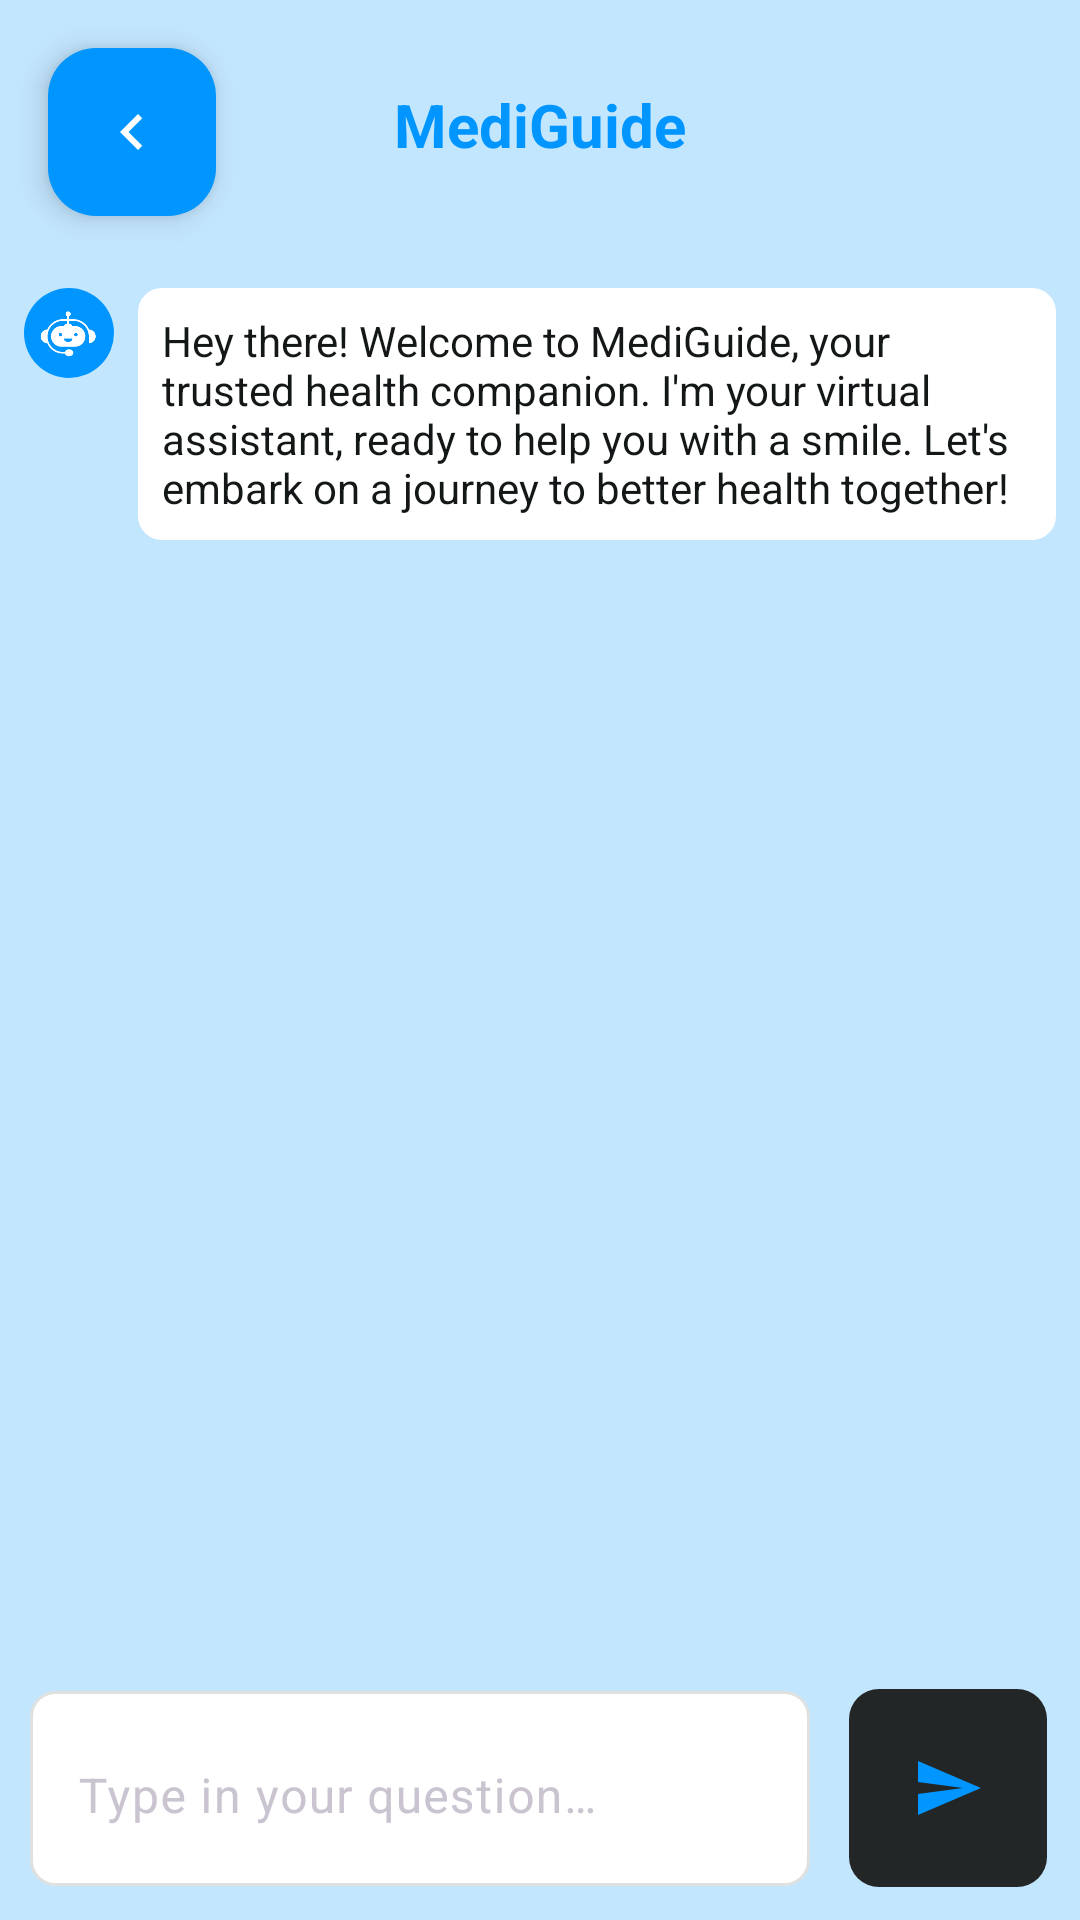

Android layout source for this screen:
<!-- AndroidManifest.xml: application theme Theme.MediGuide -->
<!-- res/layout/fragment_chat.xml -->
<?xml version="1.0" encoding="utf-8"?>
<androidx.coordinatorlayout.widget.CoordinatorLayout xmlns:android="http://schemas.android.com/apk/res/android"
    xmlns:app="http://schemas.android.com/apk/res-auto"
    xmlns:tools="http://schemas.android.com/tools"
    android:layout_width="match_parent"
    android:layout_height="match_parent"
    android:background="@color/Secondary">

    <androidx.constraintlayout.widget.ConstraintLayout
        android:layout_width="match_parent"
        android:layout_height="match_parent">


        <ImageView
            android:id="@+id/logo1"
            android:layout_width="30dp"
            android:layout_height="30dp"
            android:layout_marginStart="8dp"
            android:layout_marginTop="24dp"
            android:background="@drawable/bg_rounded"
            android:contentDescription="@string/logo"
            android:padding="4dp"
            android:visibility="visible"
            app:layout_constraintStart_toStartOf="parent"
            app:layout_constraintTop_toBottomOf="@+id/floatingActionButton"
            app:srcCompat="@drawable/logowhite" />

        <TextView
            android:id="@+id/background_message"
            android:layout_width="0dp"
            android:layout_height="wrap_content"
            android:layout_gravity="start"
            android:layout_marginStart="8dp"
            android:layout_marginTop="24dp"
            android:layout_marginEnd="8dp"
            android:background="@drawable/bot_message_bg"
            android:gravity="start"
            android:padding="8dp"
            android:text="@string/background_text"
            android:textColor="@color/black"
            android:textSize="14sp"
            android:visibility="visible"
            app:layout_constraintEnd_toEndOf="parent"
            app:layout_constraintHorizontal_bias="0.0"
            app:layout_constraintStart_toEndOf="@+id/logo1"
            app:layout_constraintTop_toBottomOf="@+id/floatingActionButton"
            tools:ignore="MissingConstraints" />

        <com.google.android.material.floatingactionbutton.FloatingActionButton
            android:id="@+id/floatingActionButton"
            android:layout_width="wrap_content"
            android:layout_height="wrap_content"
            android:layout_marginStart="16dp"
            android:layout_marginTop="16dp"
            android:contentDescription="@string/back"
            android:src="@drawable/baseline_back"
            app:backgroundTint="@color/Primary"
            app:fabSize="mini"
            app:layout_constraintStart_toStartOf="parent"
            app:layout_constraintTop_toTopOf="parent"
            app:tint="@android:color/white" />

        <TextView
            android:id="@+id/chatBot"
            android:layout_width="wrap_content"
            android:layout_height="wrap_content"
            android:layout_marginTop="28dp"
            android:text="@string/chatbot"
            android:textColor="@color/Primary"
            android:textSize="20sp"
            android:textStyle="bold"
            app:layout_constraintEnd_toEndOf="parent"
            app:layout_constraintStart_toStartOf="parent"
            app:layout_constraintTop_toTopOf="parent" />

        <androidx.recyclerview.widget.RecyclerView
            android:id="@+id/rvChatBot"
            android:layout_width="match_parent"
            android:layout_height="0dp"
            android:layout_marginTop="16dp"
            app:layout_constraintBottom_toTopOf="@id/bottomView"
            app:layout_constraintTop_toBottomOf="@+id/floatingActionButton"
            tools:listitem="@layout/item_chat" />

        <androidx.constraintlayout.widget.ConstraintLayout
            android:id="@+id/bottomView"
            android:layout_width="match_parent"
            android:layout_height="wrap_content"
            android:background="@color/Secondary"
            android:padding="10dp"
            app:layout_constraintBottom_toBottomOf="parent">

            <com.google.android.material.textfield.TextInputLayout
                android:id="@+id/fill_question"
                android:layout_width="0dp"
                android:layout_height="wrap_content"
                android:paddingTop="2dp"
                android:paddingBottom="2dp"
                android:layout_marginEnd="12dp"
                android:background="@drawable/bg_question"
                app:boxStrokeColor="@color/Primary"
                app:endIconMode="clear_text"
                app:hintTextColor="@color/Primary"
                app:layout_constraintBottom_toBottomOf="parent"
                app:layout_constraintEnd_toStartOf="@id/sendButton"
                app:layout_constraintStart_toStartOf="parent"
                app:layout_constraintTop_toTopOf="parent">

                <com.google.android.material.textfield.TextInputEditText
                    android:id="@+id/question"
                    android:layout_width="match_parent"
                    android:layout_height="wrap_content"
                    android:hint="@string/type_in_your_question"
                    android:background="@drawable/bg_inputan"
                    android:inputType="text"
                    android:maxLines="3" />

            </com.google.android.material.textfield.TextInputLayout>

            <ImageButton
                android:id="@+id/sendButton"
                android:layout_width="wrap_content"
                android:layout_height="wrap_content"
                android:background="@drawable/bg_input"
                android:contentDescription="@string/send_a_message"
                android:padding="22dp"
                android:src="@drawable/btn_send"
                app:layout_constraintBottom_toBottomOf="@id/fill_question"
                app:layout_constraintEnd_toEndOf="parent"
                app:layout_constraintTop_toTopOf="@id/fill_question" />

        </androidx.constraintlayout.widget.ConstraintLayout>

        <ProgressBar
            android:id="@+id/progressBar"
            style="?android:attr/progressBarStyle"
            android:layout_width="wrap_content"
            android:layout_height="wrap_content"
            android:background="@android:color/transparent"
            android:elevation="10dp"
            android:indeterminateTint="@color/Secondary"
            android:translationZ="10dp"
            android:visibility="gone"
            app:layout_constraintBottom_toBottomOf="parent"
            app:layout_constraintEnd_toEndOf="parent"
            app:layout_constraintStart_toStartOf="parent"
            app:layout_constraintTop_toTopOf="parent"
            tools:visibility="visible" />

    </androidx.constraintlayout.widget.ConstraintLayout>

</androidx.coordinatorlayout.widget.CoordinatorLayout>
<!-- res/layout/item_chat.xml (included above) -->
<?xml version="1.0" encoding="utf-8"?>
<LinearLayout xmlns:android="http://schemas.android.com/apk/res/android"
    xmlns:app="http://schemas.android.com/apk/res-auto"
    xmlns:tools="http://schemas.android.com/tools"
    android:layout_width="match_parent"
    android:layout_height="wrap_content"
    android:orientation="horizontal"
    android:padding="8dp">

    <ImageView
        android:id="@+id/logo"
        android:layout_width="30dp"
        android:layout_height="30dp"
        android:layout_marginTop="2dp"
        android:layout_marginEnd="8dp"
        android:background="@drawable/bg_rounded"
        android:contentDescription="@string/logo"
        android:padding="4dp"
        app:layout_constraintStart_toStartOf="parent"
        app:layout_constraintTop_toTopOf="parent"
        app:srcCompat="@drawable/logowhite" />

    <TextView
        android:id="@+id/botMessageTextView"
        android:layout_width="wrap_content"
        android:layout_height="wrap_content"
        android:layout_gravity="start"
        android:background="@drawable/bot_message_bg"
        android:gravity="start"
        android:padding="8dp"
        android:textSize="14sp"
        tools:text="Hi, i am doing well" />

    <View
        android:layout_width="0dp"
        android:layout_height="wrap_content"
        android:layout_weight="1" />

    <TextView
        android:id="@+id/userMessageTextView"
        android:layout_width="wrap_content"
        android:layout_height="wrap_content"
        android:layout_marginStart="50dp"
        android:background="@drawable/user_message_bg"
        android:padding="8dp"
        android:textSize="14sp"
        tools:text="Hello, how are you?" />
</LinearLayout>
<!-- resources referenced by this layout -->
<resources>
  <color name="Primary">#0095FF</color>
  <color name="Secondary">#C3E6FF</color>
  <color name="black">#141718</color>
  <!-- drawable baseline_back (drawable) -->
  <vector xmlns:android="http://schemas.android.com/apk/res/android" android:height="24dp" android:tint="@color/white" android:viewportHeight="24" android:viewportWidth="24" android:width="24dp">
        
      <path android:fillColor="@android:color/white" android:pathData="M15.41,7.41L14,6l-6,6 6,6 1.41,-1.41L10.83,12z"/>
      
  </vector>
  <!-- drawable bg_input (drawable) -->
  <?xml version="1.0" encoding="utf-8"?>
  <layer-list xmlns:android="http://schemas.android.com/apk/res/android">
  
      <item
          android:top="1dp"
          android:bottom="1dp"
          android:left="1dp"
          android:right="1dp">
          <shape>
              <corners android:radius="10dp" />
              <solid android:color="@color/darkSilver" />
          </shape>
      </item>
  </layer-list>
  <!-- drawable bg_inputan (drawable) -->
  <?xml version="1.0" encoding="utf-8"?>
  <layer-list xmlns:android="http://schemas.android.com/apk/res/android">
  
      <item
          android:top="1dp"
          android:bottom="1dp"
          android:left="1dp"
          android:right="1dp">
          <shape>
              <corners android:radius="10dp" />
              <solid android:color="#ffffff" />
          </shape>
      </item>
  
  </layer-list>
  <!-- drawable bg_question (drawable) -->
  <shape xmlns:android="http://schemas.android.com/apk/res/android"
      android:shape="rectangle">
      <solid android:color="@color/pureWhite" />
      <corners android:radius="8dp" />
      <stroke
          android:width="1dp"
          android:color="@color/softGrey" />
  </shape>
  <!-- drawable bg_rounded (drawable) -->
  <shape xmlns:android="http://schemas.android.com/apk/res/android"
      android:shape="oval">
  
      <solid android:color="@color/Primary"/>
  
      <size
          android:width="150dp"
          android:height="150dp"/>
  
  </shape>
  <!-- drawable bot_message_bg (drawable) -->
  <shape xmlns:android="http://schemas.android.com/apk/res/android">
      <solid android:color="@color/pureWhite" />
      <corners android:radius="8dp" />
  </shape>
  <!-- drawable btn_send (drawable) -->
  <vector android:autoMirrored="true" android:height="24dp"
      android:tint="@color/Primary" android:viewportHeight="24"
      android:viewportWidth="24" android:width="24dp" xmlns:android="http://schemas.android.com/apk/res/android">
      <path android:fillColor="@android:color/white" android:pathData="M2.01,21L23,12 2.01,3 2,10l15,2 -15,2z"/>
  </vector>
  <!-- drawable logowhite: png bitmap (drawable, 6116 bytes) -->
  <!-- drawable user_message_bg (drawable) -->
  <shape xmlns:android="http://schemas.android.com/apk/res/android">
      <solid android:color="@color/Secondary" />
      <corners android:radius="8dp" />
  </shape>
  <string name="back">back</string>
  <string name="background_text">Hey there! Welcome to MediGuide, your trusted health companion. I\'m your virtual assistant, ready to help you with a smile. Let\'s embark on a journey to better health together!</string>
  <string name="chatbot">MediGuide</string>
  <string name="logo">Logo</string>
  <string name="send_a_message">Send a message.</string>
  <string name="type_in_your_question">Type in your question…</string>
  <style name="Theme.MediGuide" parent="Base.Theme.MediGuide" />
  <color name="white">#F6F6F6</color>
  <color name="darkSilver">#232627</color>
  <color name="pureWhite">#FFFFFF</color>
  <color name="softGrey">#DFE0E0</color>
  <style name="Base.Theme.MediGuide" parent="Theme.Material3.Dark.NoActionBar">
          
          
          <item name="fontFamily">@font/poppins</item>
      </style>
</resources>
